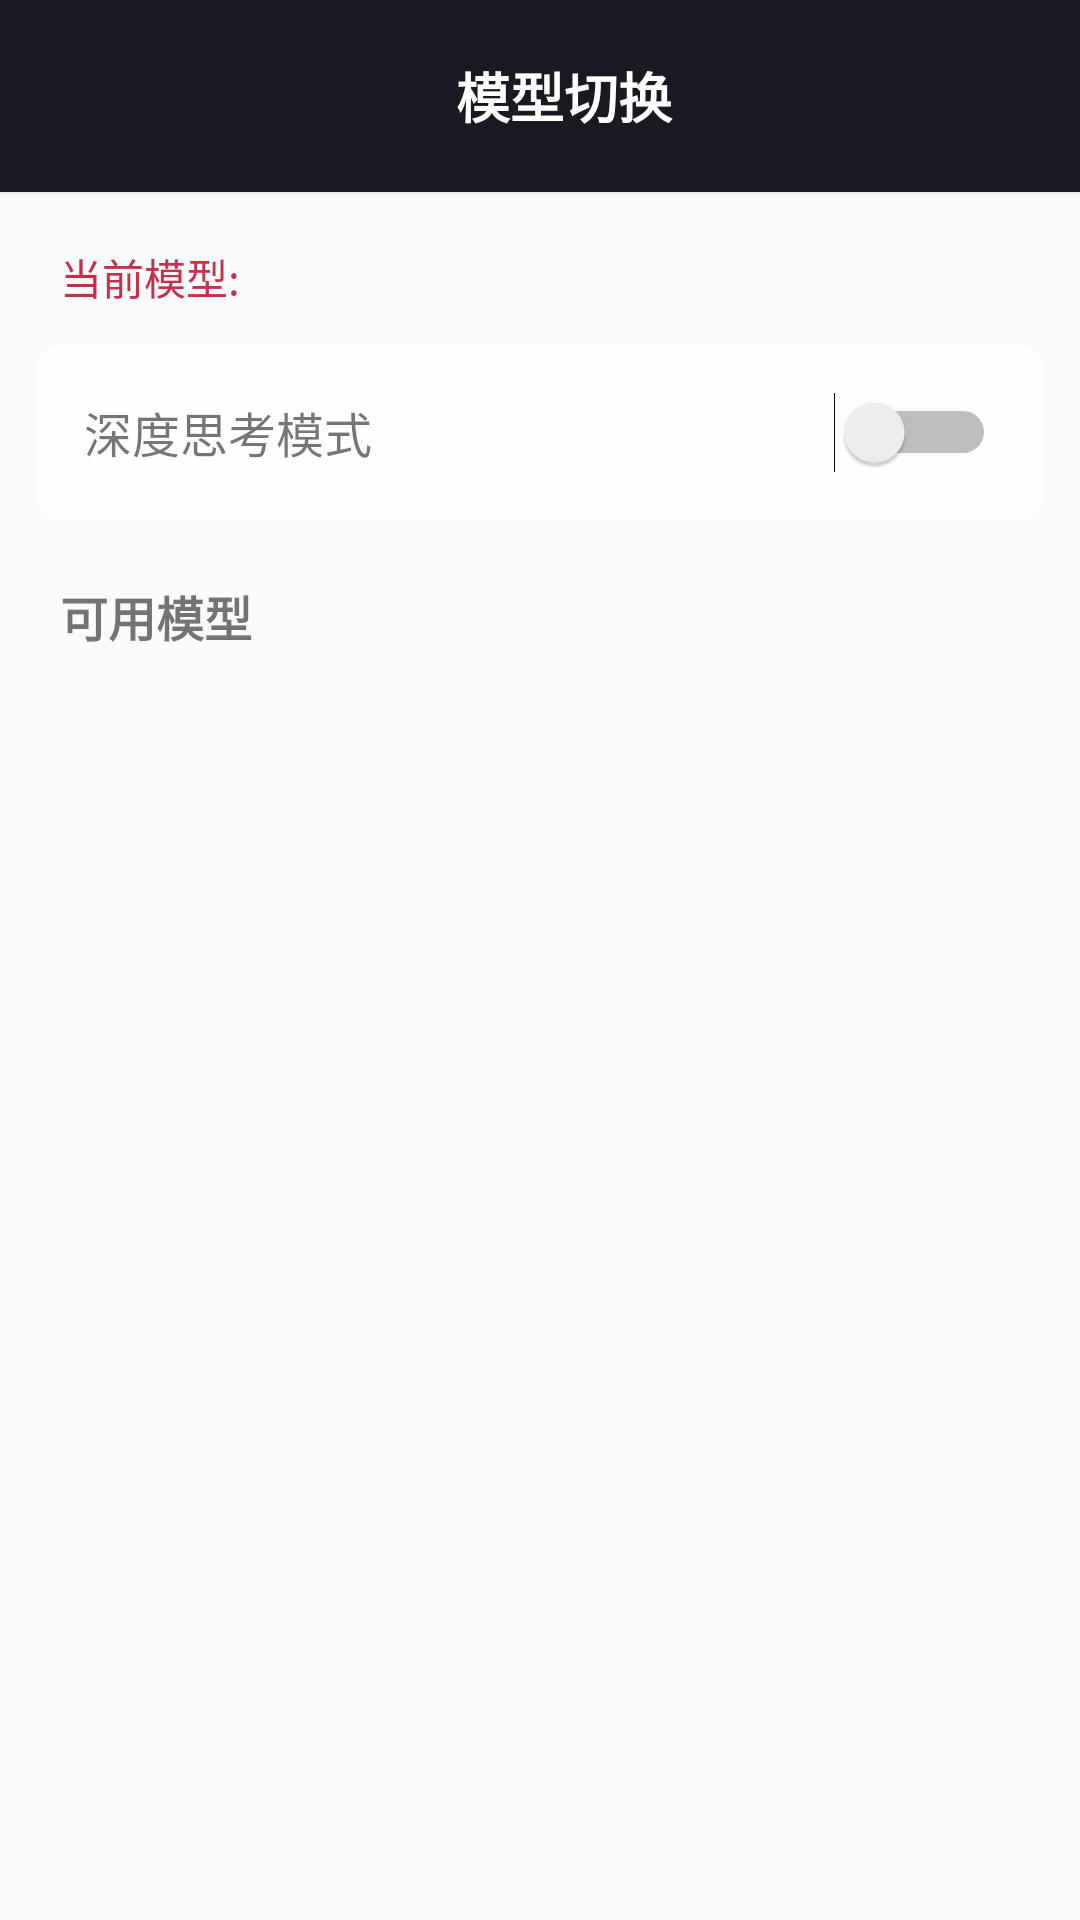

Here is an Android app screen rendered from its layout file. Give the layout XML and the strings, colors and styles it references.
<!-- AndroidManifest.xml: application theme Theme.VoiceAssistant -->
<!-- res/layout/activity_model_select.xml -->
<?xml version="1.0" encoding="utf-8"?>

<LinearLayout xmlns:android="http://schemas.android.com/apk/res/android"
    android:layout_width="match_parent"
    android:layout_height="match_parent"
    android:orientation="vertical"
    android:background="@drawable/bg_app_page">

    <androidx.appcompat.widget.Toolbar
        style="@style/AppToolbar"
        android:layout_width="match_parent"
        android:layout_height="64dp">

        <TextView
            android:layout_width="match_parent"
            android:layout_height="wrap_content"
            android:gravity="center"
            android:text="模型切换"
            style="@style/AppToolbarTitle" />

    </androidx.appcompat.widget.Toolbar>

    <TextView
        android:id="@+id/tv_current_model"
        android:layout_width="match_parent"
        android:layout_height="wrap_content"
        android:paddingStart="20dp"
        android:paddingTop="18dp"
        android:paddingEnd="20dp"
        android:paddingBottom="12dp"
        android:text="当前模型: "
        android:textSize="14sp"
        android:textColor="@color/primary" />

    <LinearLayout
        android:layout_width="match_parent"
        android:layout_height="wrap_content"
        android:orientation="horizontal"
        android:layout_marginStart="12dp"
        android:layout_marginEnd="12dp"
        android:background="@drawable/bg_composer"
        android:gravity="center_vertical"
        android:padding="16dp">

        <TextView
            android:layout_width="0dp"
            android:layout_height="wrap_content"
            android:layout_weight="1"
            android:text="深度思考模式"
            android:textSize="16sp" />

        <Switch
            android:id="@+id/sw_thinking"
            android:layout_width="wrap_content"
            android:layout_height="wrap_content" />

    </LinearLayout>

    <TextView
        android:layout_width="match_parent"
        android:layout_height="wrap_content"
        android:paddingStart="20dp"
        android:paddingTop="20dp"
        android:paddingEnd="20dp"
        android:paddingBottom="8dp"
        android:text="可用模型"
        android:textSize="16sp"
        android:textStyle="bold" />

    <androidx.recyclerview.widget.RecyclerView
        android:id="@+id/rv_models"
        android:layout_width="match_parent"
        android:layout_height="match_parent"
        android:padding="8dp"
        android:clipToPadding="false" />

</LinearLayout>
<!-- resources referenced by this layout -->
<resources>
  <color name="primary">#C82F48</color>
  <!-- drawable bg_app_page (drawable) -->
  <?xml version="1.0" encoding="utf-8"?>
  <shape xmlns:android="http://schemas.android.com/apk/res/android"
      android:shape="rectangle">
      <solid android:color="@color/page_overlay" />
  </shape>
  <!-- drawable bg_composer (drawable) -->
  <?xml version="1.0" encoding="utf-8"?>
  <shape xmlns:android="http://schemas.android.com/apk/res/android"
      android:shape="rectangle">
      <solid android:color="@color/panel_strong" />
      <stroke
          android:width="1dp"
          android:color="@color/panel_stroke" />
      <corners android:radius="8dp" />
  </shape>
  <style name="AppToolbar">
          <item name="android:background">@drawable/bg_toolbar</item>
          <item name="android:elevation">1dp</item>
          <item name="android:minHeight">64dp</item>
      </style>
  <style name="AppToolbarTitle">
          <item name="android:textColor">@color/white</item>
          <item name="android:textSize">18sp</item>
          <item name="android:textStyle">bold</item>
      </style>
  <style name="Theme.VoiceAssistant" parent="Theme.MaterialComponents.DayNight.NoActionBar">
          <item name="colorPrimary">@color/primary</item>
          <item name="colorPrimaryVariant">@color/primary_dark</item>
          <item name="colorOnPrimary">@color/white</item>
          <item name="colorSecondary">@color/accent</item>
          <item name="colorOnSecondary">@color/white</item>
          <item name="android:fontFamily">sans-serif</item>
          <item name="android:windowLightStatusBar">false</item>
          <item name="android:statusBarColor">@color/toolbar_bg</item>
          <item name="android:navigationBarColor">@color/background</item>
          <item name="android:colorAccent">@color/accent</item>
          <item name="android:windowBackground">@color/background</item>
      </style>
  <color name="page_overlay">#6BFFFFFF</color>
  <color name="panel_strong">#C7FFFFFF</color>
  <color name="panel_stroke">#4DFFFFFF</color>
  <!-- drawable bg_toolbar (drawable) -->
  <?xml version="1.0" encoding="utf-8"?>
  <shape xmlns:android="http://schemas.android.com/apk/res/android"
      android:shape="rectangle">
      <solid android:color="@color/toolbar_bg" />
  </shape>
  <color name="white">#FFFFFF</color>
  <color name="primary_dark">#761F36</color>
  <color name="accent">#E65D69</color>
  <color name="toolbar_bg">#FF1C1822</color>
  <color name="background">#F2F5F9</color>
</resources>
